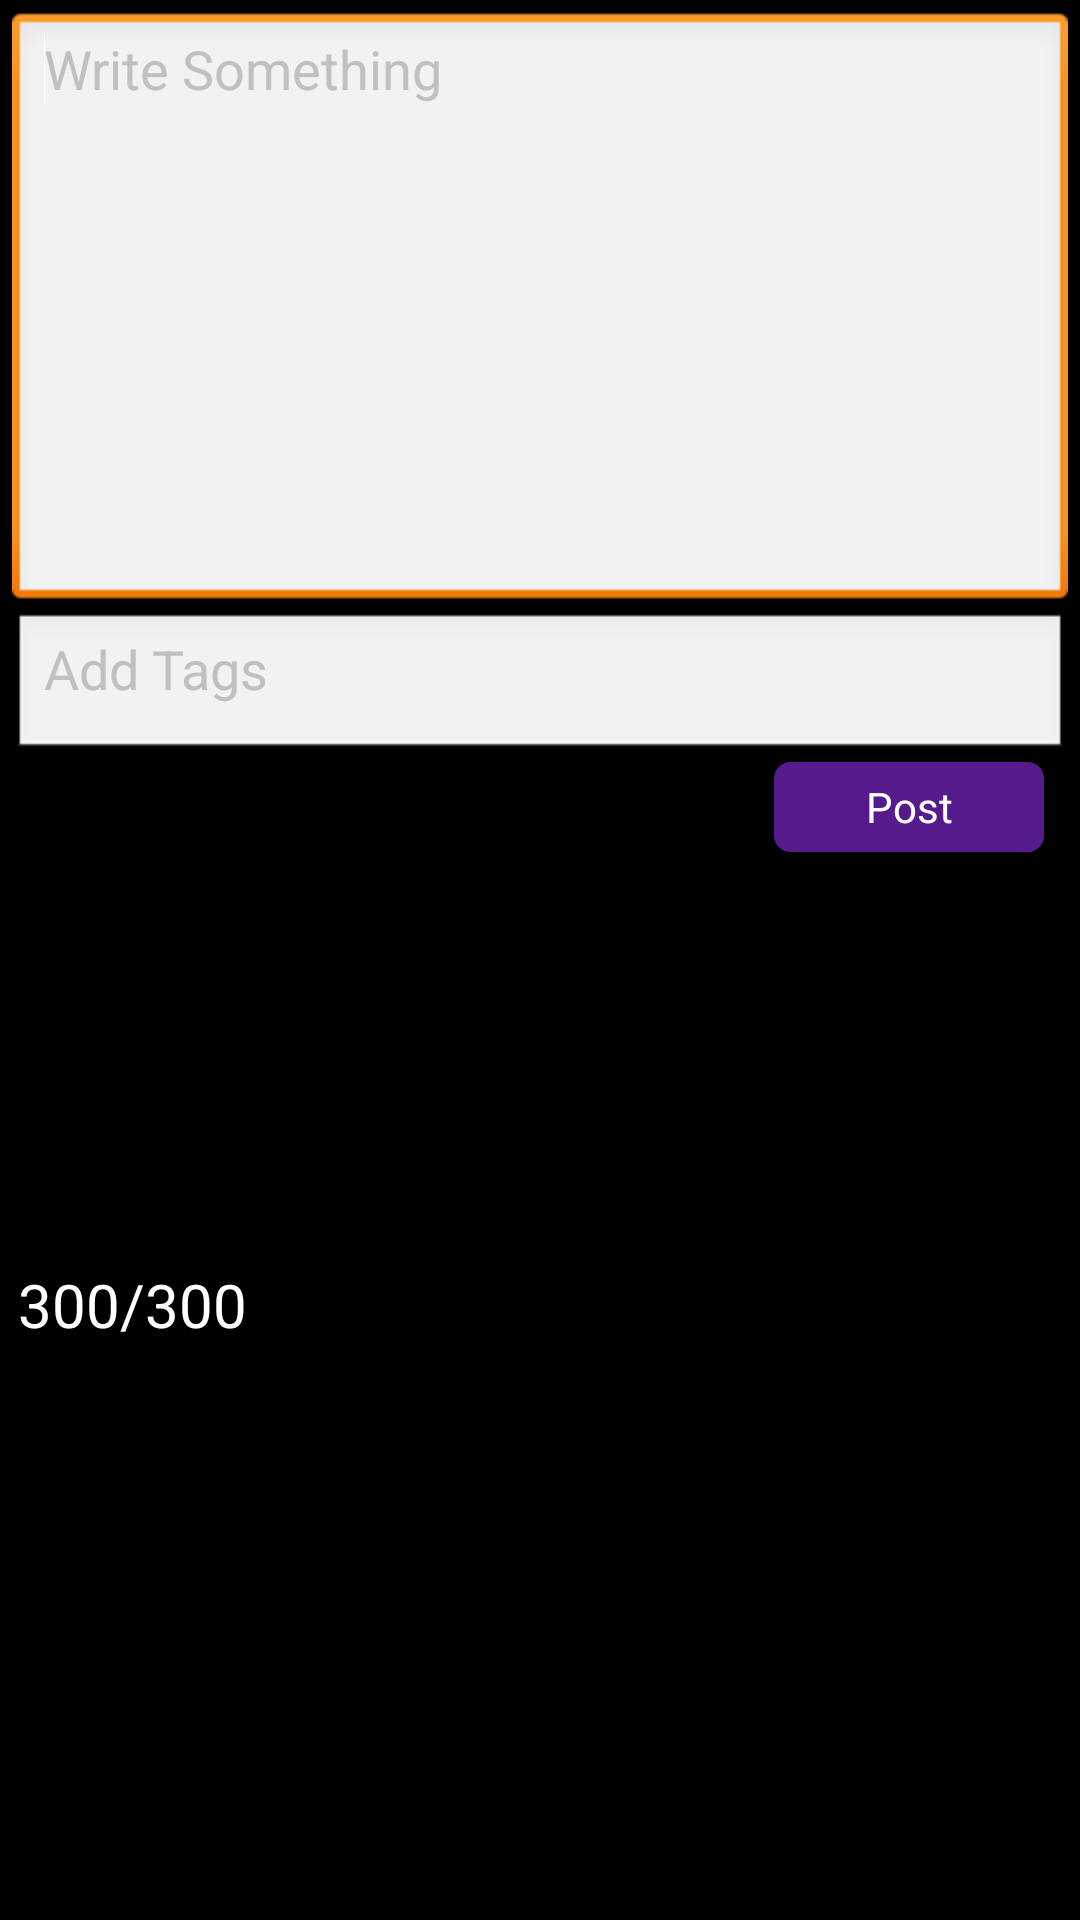

Here is an Android app screen rendered from its layout file. Give the layout XML and the strings, colors and styles it references.
<!-- AndroidManifest.xml: application theme android:Theme.NoTitleBar.Fullscreen -->
<!-- res/layout/actiondialog_add_textbyte.xml -->
<?xml version="1.0" encoding="utf-8"?>
<LinearLayout
    xmlns:android="http://schemas.android.com/apk/res/android"
    android:layout_width="wrap_content"
    android:layout_height="wrap_content"
    android:gravity="center"
    android:padding="4dp"
    android:orientation="vertical">

  <LinearLayout
      android:layout_width="match_parent"
      android:layout_height="match_parent"
      android:background="@color/popup_color"
      android:gravity="center"
      android:orientation="vertical"
      android:paddingBottom="10dp">

    <EditText
        android:id="@+id/postText"
        android:layout_width="match_parent"
        android:layout_height="200dp"
        android:inputType="textMultiLine"
        android:textColor="@color/text_color"
        android:textColorHint="@color/text_hint_color"
        android:maxLength="300"
        android:gravity="top"
        android:hint="@string/write_something"
        android:ems="10" >
      <requestFocus/>
    </EditText>

    <EditText
        android:id="@+id/tagText"
        android:layout_width="match_parent"
        android:layout_height="50dp"
        android:textColor="@color/text_color"
        android:textColorHint="@color/text_hint_color"
        android:gravity="top"
        android:hint="@string/add_tags"
        android:ems="10" >
    </EditText>

    <LinearLayout
        android:layout_width="match_parent"
        android:layout_height="match_parent"
        android:background="@color/panel_color"
        android:gravity="center"
        android:orientation="horizontal"
        android:paddingBottom="10dp">

      <TextView
          android:id="@+id/countTextView"
          android:layout_marginStart="2dip"
          android:layout_width="0dp"
          android:layout_height="wrap_content"
          android:text="300/300"
          android:textColor="@color/text_color"
          android:textSize="20sp"
          android:textAppearance="?android:attr/textAppearanceLarge"
          android:layout_weight="1"/>

  <Button
      android:id="@+id/button1"
      android:layout_width="90dp"
      android:layout_marginEnd="8dp"
      android:layout_gravity="end"
      android:textColor="@color/text_color"
      android:layout_height="30dp"
      android:background="@drawable/button_selector"
      android:text="@string/post"/>
    </LinearLayout>
  </LinearLayout>
</LinearLayout>
<!-- resources referenced by this layout -->
<resources>
  <color name="text_color">#ffffff</color>
  <color name="text_hint_color">#C0C0C0</color>
  <!-- drawable button_selector (drawable) -->
  <?xml version="1.0" encoding="utf-8"?>
  <selector xmlns:android="http://schemas.android.com/apk/res/android">
    <item android:state_pressed="true">
      <shape android:shape="rectangle">
        <corners android:radius="5dp"/>
        <stroke android:width="1dip"
                android:color="@color/app_primary"/>
        <gradient android:angle="-90"
                  android:startColor="@color/app_primary"
                  android:endColor="@color/app_primary"/>
      </shape>
    </item>
    <item android:state_focused="true">
      <shape android:shape="rectangle">
        <corners android:radius="5dp"/>
        <stroke android:width="1dip" android:color="@color/button_color"/>
        <solid android:color="@color/button_selected_color"/>
      </shape>
    </item>
    <item>
      <shape android:shape="rectangle">
        <corners android:radius="5dp"/>
        <stroke android:width="1dip"
                android:color="@color/app_primary_dark"/>
        <gradient android:angle="-90"
                  android:startColor="@color/app_primary_dark"
                  android:endColor="@color/app_primary_dark"/>
      </shape>
    </item>
  </selector>
  <string name="add_tags">Add Tags</string>
  <string name="post">Post</string>
  <string name="write_something">Write Something</string>
  <color name="app_primary">#455A64</color>
  <color name="button_color">#551A8B</color>
  <color name="button_selected_color">#58857e</color>
  <color name="app_primary_dark">#551A8B</color>
</resources>
